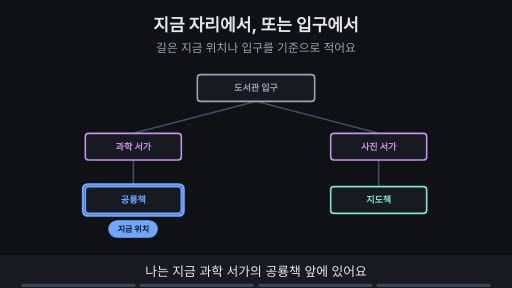
t = 0.00 s
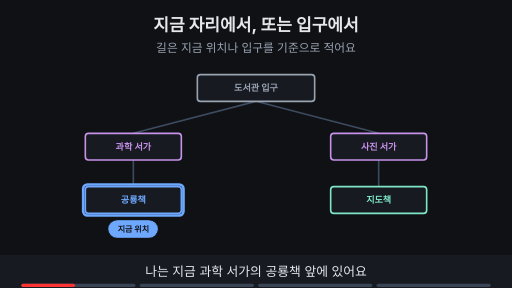
t = 1.76 s
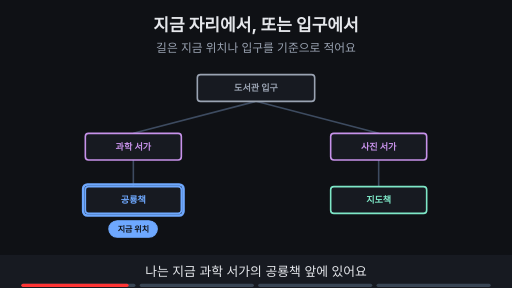
t = 3.53 s
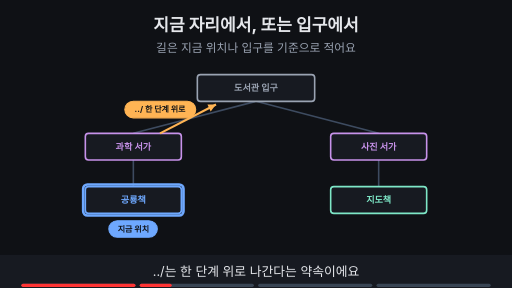
t = 4.80 s
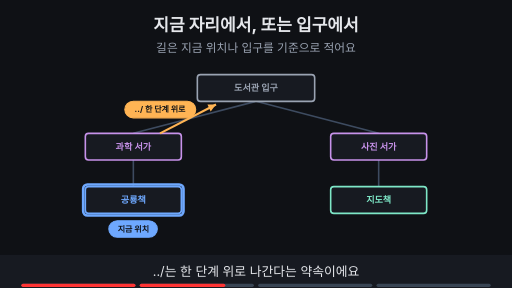
t = 6.56 s
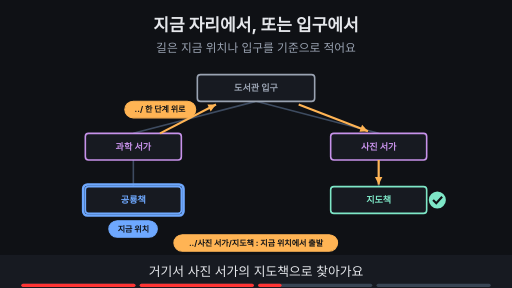
t = 8.27 s

The animated SVG that drew these frames (rendered in a browser with its animation timeline set to each time). Animation: 12 SMIL elements (animate=12); frames cover the first 8.27 s, repeats indefinitely.

<svg xmlns="http://www.w3.org/2000/svg" viewBox="0 0 960 540" width="960" height="540" font-family="-apple-system,'Apple SD Gothic Neo','Segoe UI',sans-serif">
<title>지금 자리에서, 또는 입구에서</title>
<rect width="960" height="540" fill="#0f1115"/>
<text x="480" y="58" text-anchor="middle" font-size="32" font-weight="700" fill="#e6e8ec">지금 자리에서, 또는 입구에서</text>
<text x="480" y="98" text-anchor="middle" font-size="22" fill="#9aa3b2">길은 지금 위치나 입구를 기준으로 적어요</text>
<line x1="480" y1="190" x2="250" y2="250" stroke="#3d4b60" stroke-width="3"/><line x1="480" y1="190" x2="710" y2="250" stroke="#3d4b60" stroke-width="3"/><line x1="250" y1="300" x2="250" y2="350" stroke="#3d4b60" stroke-width="3"/><line x1="710" y1="300" x2="710" y2="350" stroke="#3d4b60" stroke-width="3"/><rect x="370" y="140" width="220" height="50" rx="6" fill="#171a21" stroke="#9aa3b2" stroke-width="3"/><text x="480.0" y="171.12" text-anchor="middle" font-size="17" font-weight="700" fill="#9aa3b2">도서관 입구</text><rect x="160" y="250" width="180" height="50" rx="6" fill="#171a21" stroke="#c792ea" stroke-width="3"/><text x="250.0" y="281.12" text-anchor="middle" font-size="17" font-weight="700" fill="#c792ea">과학 서가</text><rect x="620" y="250" width="180" height="50" rx="6" fill="#171a21" stroke="#c792ea" stroke-width="3"/><text x="710.0" y="281.12" text-anchor="middle" font-size="17" font-weight="700" fill="#c792ea">사진 서가</text><rect x="160" y="350" width="180" height="50" rx="6" fill="#171a21" stroke="#6ea8fe" stroke-width="3"/><text x="250.0" y="381.12" text-anchor="middle" font-size="17" font-weight="700" fill="#6ea8fe">공룡책</text><rect x="620" y="350" width="180" height="50" rx="6" fill="#171a21" stroke="#7ee7c7" stroke-width="3"/><text x="710.0" y="381.12" text-anchor="middle" font-size="17" font-weight="700" fill="#7ee7c7">지도책</text><g opacity="1"><animate attributeName="opacity" values="1;1;0;0" keyTimes="0;0.735;0.750;1" dur="15s" repeatCount="indefinite"/><rect x="156" y="346" width="188" height="58" rx="8" fill="none" stroke="#6ea8fe" stroke-width="5"/><rect x="204" y="414" width="91" height="31" rx="16" fill="#6ea8fe" stroke="#6ea8fe" stroke-width="2"/><text x="250" y="435.4" text-anchor="middle" font-size="15" font-weight="700" fill="#0f1115">지금 위치</text></g><g opacity="0"><animate attributeName="opacity" values="0;0;1;1;0;0" keyTimes="0;0.250;0.265;0.735;0.750;1" dur="15s" repeatCount="indefinite"/><line x1="300" y1="250" x2="405" y2="196" stroke="#ffb454" stroke-width="4"/><polygon points="405,196 395,209 389,196" fill="#ffb454"/><rect x="234" y="190" width="133" height="31" rx="16" fill="#ffb454" stroke="#ffb454" stroke-width="2"/><text x="300" y="210.4" text-anchor="middle" font-size="15" font-weight="700" fill="#0f1115">../ 한 단계 위로</text></g><g opacity="0"><animate attributeName="opacity" values="0;0;1;1;0;0" keyTimes="0;0.500;0.515;0.735;0.750;1" dur="15s" repeatCount="indefinite"/><line x1="560" y1="196" x2="690" y2="246" stroke="#ffb454" stroke-width="4"/><polygon points="690,246 674,247 679,234" fill="#ffb454"/><line x1="710" y1="300" x2="710" y2="346" stroke="#ffb454" stroke-width="4"/><polygon points="710,346 703,332 717,332" fill="#ffb454"/><circle cx="820" cy="375" r="16" fill="#7ee7c7"/><path d="M812 375 l6 6 l11 -12" fill="none" stroke="#0f1115" stroke-width="4"/><rect x="326" y="440" width="307" height="31" rx="16" fill="#ffb454" stroke="#ffb454" stroke-width="2"/><text x="480" y="460.4" text-anchor="middle" font-size="15" font-weight="700" fill="#0f1115">../사진 서가/지도책 : 지금 위치에서 출발</text></g><g opacity="0"><animate attributeName="opacity" values="0;0;1;1" keyTimes="0;0.750;0.765;1" dur="15s" repeatCount="indefinite"/><rect x="366" y="136" width="228" height="58" rx="8" fill="none" stroke="#7ee7c7" stroke-width="5"/><line x1="560" y1="196" x2="690" y2="246" stroke="#7ee7c7" stroke-width="5"/><polygon points="690,246 674,247 679,234" fill="#7ee7c7"/><line x1="710" y1="300" x2="710" y2="346" stroke="#7ee7c7" stroke-width="5"/><polygon points="710,346 703,332 717,332" fill="#7ee7c7"/><circle cx="820" cy="375" r="16" fill="#7ee7c7"/><path d="M812 375 l6 6 l11 -12" fill="none" stroke="#0f1115" stroke-width="4"/><rect x="348" y="440" width="264" height="31" rx="16" fill="#7ee7c7" stroke="#7ee7c7" stroke-width="2"/><text x="480" y="460.4" text-anchor="middle" font-size="15" font-weight="700" fill="#0f1115">/사진 서가/지도책 : 입구에서 출발</text></g>
<rect x="0" y="478" width="960" height="62" fill="#171a21"/>
<g opacity="1"><animate attributeName="opacity" values="1;1;0;0" keyTimes="0;0.235;0.250;1" dur="15s" repeatCount="indefinite"/><text x="480" y="518" text-anchor="middle" font-size="24" fill="#e6e8ec">나는 지금 과학 서가의 공룡책 앞에 있어요</text></g>
<g opacity="0"><animate attributeName="opacity" values="0;0;1;1;0;0" keyTimes="0;0.250;0.265;0.485;0.500;1" dur="15s" repeatCount="indefinite"/><text x="480" y="518" text-anchor="middle" font-size="24" fill="#e6e8ec">../는 한 단계 위로 나간다는 약속이에요</text></g>
<g opacity="0"><animate attributeName="opacity" values="0;0;1;1;0;0" keyTimes="0;0.500;0.515;0.735;0.750;1" dur="15s" repeatCount="indefinite"/><text x="480" y="518" text-anchor="middle" font-size="24" fill="#e6e8ec">거기서 사진 서가의 지도책으로 찾아가요</text></g>
<g opacity="0"><animate attributeName="opacity" values="0;0;1;1" keyTimes="0;0.750;0.765;1" dur="15s" repeatCount="indefinite"/><text x="480" y="518" text-anchor="middle" font-size="24" fill="#e6e8ec">입구에서부터 적으면 어디서든 같은 길이에요</text></g>

<g aria-label="재생 진행 막대" data-stage-count="4"><g class="progress-segment" data-stage="1"><rect x="40" y="532" width="214" height="6" rx="3" fill="#394554"/><rect x="40" y="532" width="0" height="6" rx="3" fill="#ff3434"><animate attributeName="width" values="0;214;214" keyTimes="0;0.250000;1" dur="15s" repeatCount="indefinite"/></rect></g><g class="progress-segment" data-stage="2"><rect x="262" y="532" width="214" height="6" rx="3" fill="#394554"/><rect x="262" y="532" width="0" height="6" rx="3" fill="#ff3434"><animate attributeName="width" values="0;0;214;214" keyTimes="0;0.250000;0.500000;1" dur="15s" repeatCount="indefinite"/></rect></g><g class="progress-segment" data-stage="3"><rect x="484" y="532" width="214" height="6" rx="3" fill="#394554"/><rect x="484" y="532" width="0" height="6" rx="3" fill="#ff3434"><animate attributeName="width" values="0;0;214;214" keyTimes="0;0.500000;0.750000;1" dur="15s" repeatCount="indefinite"/></rect></g><g class="progress-segment" data-stage="4"><rect x="706" y="532" width="214" height="6" rx="3" fill="#394554"/><rect x="706" y="532" width="0" height="6" rx="3" fill="#ff3434"><animate attributeName="width" values="0;0;214" keyTimes="0;0.750000;1" dur="15s" repeatCount="indefinite"/></rect></g></g></svg>
